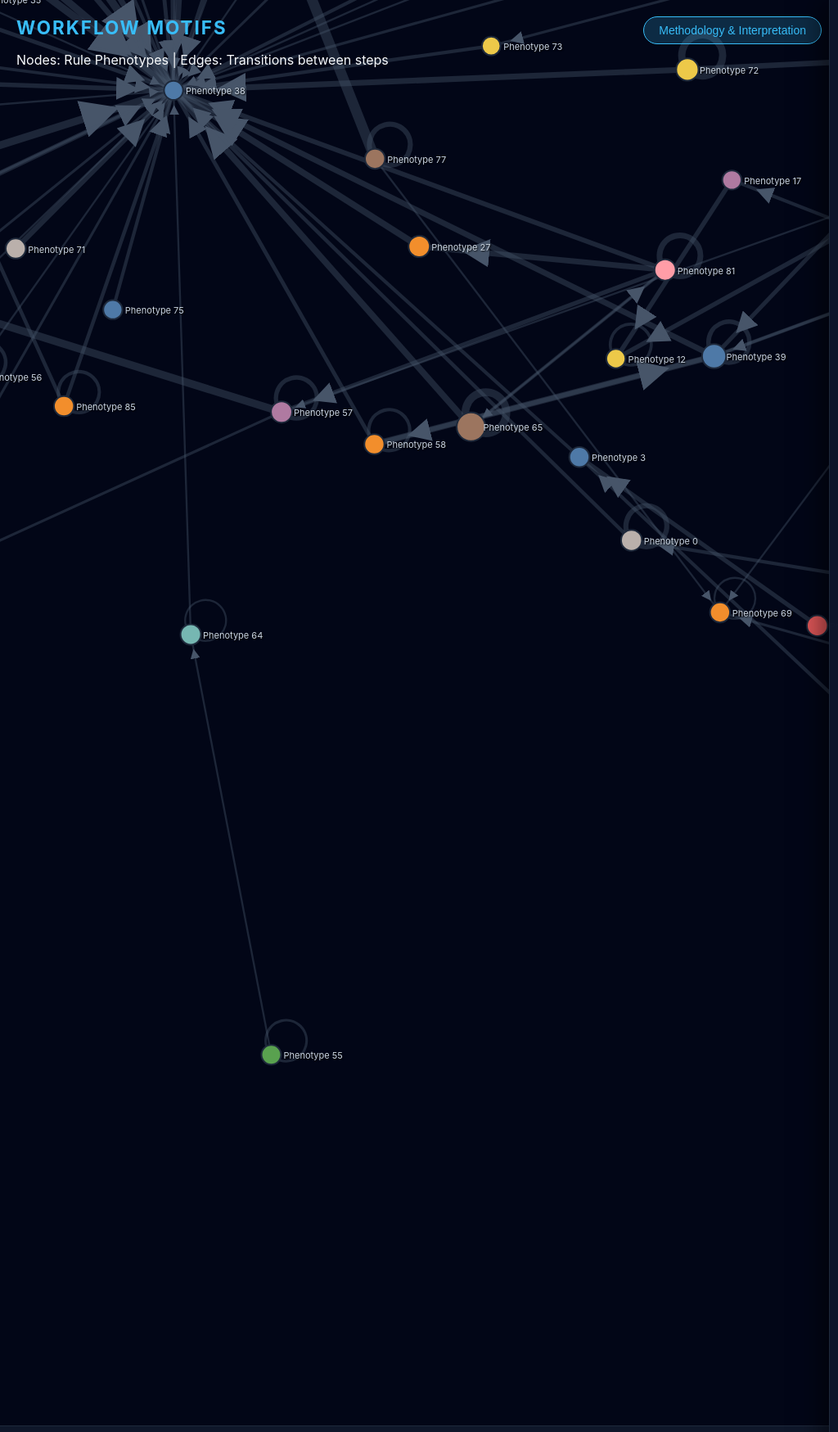
D3 v7 page, settled after 480 driven frames (8 s of simulated time); the page loaded 1 data file(s).


const width = window.innerWidth;
const height = window.innerHeight * 0.85;

const svg = d3.select("#viz");
const g = svg.append("g"); 

// Zooming Behavior
const zoom = d3.zoom()
    .scaleExtent([0.1, 5])
    .on("zoom", (event) => g.attr("transform", event.transform));
svg.call(zoom);

// Arrowheads for directed motifs
svg.append("defs").append("marker")
    .attr("id", "arrow").attr("viewBox", "0 -5 10 10").attr("refX", 25).attr("refY", 0)
    .attr("markerWidth", 5).attr("markerHeight", 5).attr("orient", "auto")
    .append("path").attr("d", "M0,-5L10,0L0,5").attr("fill", "#475569");

// UI Toggle Logic
const infoBtn = document.getElementById('info-btn');
const panel = document.getElementById('methodology-panel');
const closeBtn = document.querySelector('.close-btn');

infoBtn.addEventListener('click', () => panel.classList.add('open'));
closeBtn.addEventListener('click', () => panel.classList.remove('open'));
svg.on("click", () => panel.classList.remove('open'));

d3.json("workflow_data.json").then(data => {

    const filteredLinks = data.links.filter(d => d.source !== -1 && d.target !== -1);

    const simulation = d3.forceSimulation(data.nodes)
        .force("link", d3.forceLink(filteredLinks).id(d => d.id).distance(250))
        .force("charge", d3.forceManyBody().strength(-900))
        .force("center", d3.forceCenter(width / 2, height / 2))
        .force("collision", d3.forceCollide().radius(60));

    const colorPalette = d3.scaleOrdinal(d3.schemeTableau10);

    // DRAW LINKS
    const linkSelection = g.append("g")
        .selectAll("path")
        .data(data.links)
        .join("path")
        .attr("class", "link")
        .attr("stroke-width", d => Math.log(d.weight + 1) * 2 + 1)
        .attr("marker-end", d => d.source === d.target ? "" : "url(#arrow)");

    // DRAW NODES
    const nodeSelection = g.append("g")
        .selectAll("circle")
        .data(data.nodes)
        .join("circle")
        .attr("class", "node")
        .attr("r", d => d.id === -1 ? 15 : Math.sqrt(d.size) * 1.5 + 8)
        .attr("fill", d => d.id === -1 ? "#475569" : colorPalette(d.id))
        .call(d3.drag()
            .on("start", (e, d) => { if (!e.active) simulation.alphaTarget(0.3).restart(); d.fx = d.x; d.fy = d.y; })
            .on("drag", (e, d) => { d.fx = e.x; d.fy = e.y; })
            .on("end", (e, d) => { if (!e.active) simulation.alphaTarget(0); d.fx = null; d.fy = null; }))
        .on("mouseover", (event, d) => {
            const tooltip = d3.select("#tooltip");
            tooltip.transition().duration(100).style("opacity", 1);
            tooltip.html(`
                <div style="font-weight: bold; margin-bottom: 5px; color: ${colorPalette(d.id)}">${d.label}</div>
                <div style="font-size: 11px; margin-bottom: 8px;">Observed in <b>${d.size.toLocaleString()}</b> global steps.</div>
                <div>${d.tokens.map(t => `<span class="tag">${t}</span>`).join("")}</div>
            `)
            .style("left", (event.pageX + 20) + "px")
            .style("top", (event.pageY - 20) + "px");
        })
        .on("mouseout", () => d3.select("#tooltip").style("opacity", 0));

    // DRAW LABELS
    const labelSelection = g.append("g")
        .selectAll("text")
        .data(data.nodes)
        .join("text")
        .attr("class", "label")
        .text(d => d.label);

    // TICK FUNCTION (Animation Loop)
    simulation.on("tick", () => {
        linkSelection.attr("d", d => {
            if (d.source.id === d.target.id) {
                // Arcs for self-loops (Repetitive tasks)
                const x = d.source.x, y = d.source.y;
                const dr = 25;
                return `M${x},${y} A${dr},${dr} 0 1,1 ${x + 1},${y + 1}`;
            }
            // Standard lines for transitions
            return `M${d.source.x},${d.source.y} L${d.target.x},${d.target.y}`;
        });

        nodeSelection.attr("cx", d => d.x).attr("cy", d => d.y);
        labelSelection.attr("x", d => d.x + 15).attr("y", d => d.y + 5);
    });

    const tableBody = d3.select("#table-body");
    
    function renderTable(nodes) {
        tableBody.selectAll("tr").remove();
        // Sort by size descending
        const sorted = [...nodes].sort((a, b) => b.size - a.size);

        sorted.forEach(n => {
            const row = tableBody.append("tr");
            row.append("td").html(`<span style="color:${colorPalette(n.id)}; font-weight:bold">${n.id === -1 ? 'Noise' : n.id}</span>`);
            const tokenCell = row.append("td");
            n.tokens.forEach(t => tokenCell.append("span").attr("class", "table-tag").text(t));
            row.append("td").text(n.size.toLocaleString());
        });
    }

    renderTable(data.nodes);

    // Table Search filtering
    d3.select("#table-search").on("input", (e) => {
        const term = e.target.value.toLowerCase();
        const filtered = data.nodes.filter(n => 
            n.tokens.some(t => t.toLowerCase().includes(term)) || 
            n.label.toLowerCase().includes(term)
        );
        renderTable(filtered);
    });

}).catch(err => {
    console.error(err);
    d3.select("body").append("div").style("padding","50px").html(`<h1>Data Load Error</h1><p>${err.message}</p>`);
});


### data: workflow_data.json
{
 "nodes": [
  {
   "id": -1,
   "label": "Phenotype -1",
   "tokens": [],
   "size": 596
  },
  {
   "id": 38,
   "label": "Phenotype 38",
   "tokens": [
    "asm",
    "vc",
    "varcalls",
    "param",
    "vcf",
    "benchmarksets",
    "draft",
    "dip",
    "... 2 more items"
   ],
   "size": 6
  },
  {
   "id": 27,
   "label": "Phenotype 27",
   "tokens": [
    "fastqc",
    "qc",
    "fastq",
    "bio/fastqc",
    "bio",
    "59",
    "74",
    "trimmed",
    "... 2 more items"
   ],
   "size": 11
  },
  {
   "id": 6,
   "label": "Phenotype 6",
   "tokens": [
    "species",
    "reference",
    "ensembl",
    "datatype",
    "sequence",
    "genome",
    "dna",
    "fasta",
    "... 2 more items"
   ],
   "size": 8
  },
  {
   "id": 5,
   "label": "Phenotype 5",
   "tokens": [
    "wrappers",
    "zhuakexi",
    "gitee",
    "31",
    "mb",
    "mem",
    "calls",
    "gatk",
    "... 2 more items"
   ],
   "size": 7
  },
  {
   "id": 23,
   "label": "Phenotype 23",
   "tokens": [
    "fai",
    "faidx",
    "samtools",
    "bio/samtools/faidx",
    "genome",
    "fasta",
    "bio",
    "fa",
    "... 2 more items"
   ],
   "size": 17
  },
  {
   "id": 12,
   "label": "Phenotype 12",
   "tokens": [
    "bai",
    "variation",
    "gatk",
    "vcf",
    "tbi",
    "noiupac",
    "known",
    "fasta",
    "... 2 more items"
   ],
   "size": 6
  },
  {
   "id": 17,
   "label": "Phenotype 17",
   "tokens": [
    "picard",
    "dedup",
    "duplicates",
    "mark",
    "bio/picard/markduplicates",
    "markduplicates",
    "bio",
    "bam",
    "... 2 more items"
   ],
   "size": 6
  },
  "... 73 more items"
 ],
 "links": [
  {
   "source": -1,
   "target": 38,
   "weight": 245
  },
  {
   "source": -1,
   "target": 27,
   "weight": 16
  },
  {
   "source": -1,
   "target": -1,
   "weight": 819
  },
  {
   "source": -1,
   "target": 12,
   "weight": 21
  },
  {
   "source": -1,
   "target": 17,
   "weight": 12
  },
  {
   "source": -1,
   "target": 15,
   "weight": 2
  },
  {
   "source": -1,
   "target": 75,
   "weight": 13
  },
  {
   "source": -1,
   "target": 35,
   "weight": 8
  },
  "... 298 more items"
 ]
}